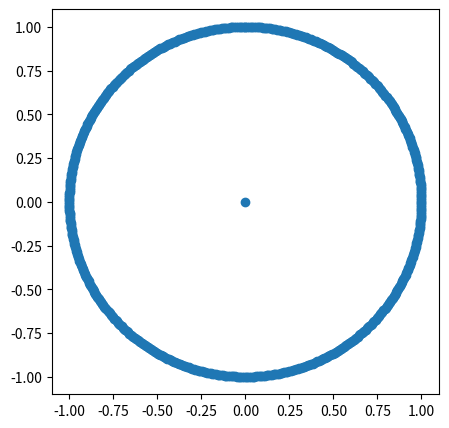

This chart was generated by the following Python code:
import cmath
import matplotlib.pyplot as plt
import numpy as np
import math

if __name__ == "__main__":
    center = complex(0, 0)

    x = [center.imag]
    y = [center.real]
    for i in np.arange(0, 2 * math.pi, 0.01):
        z = center + cmath.exp(complex(0, i))

        x.append(z.imag)
        y.append(z.real)

    fig = plt.figure(figsize=(5, 5))
    ax = fig.add_subplot(111)
    ax.scatter(
        x,
        y,
    )
    # plt.axis("off")
    plt.savefig("unit_circle.png", bbox_inches="tight")
